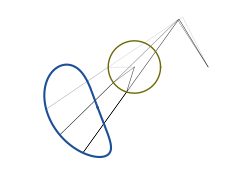
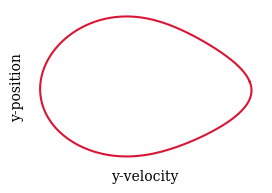
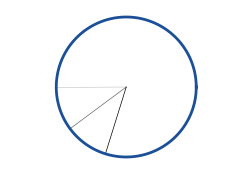
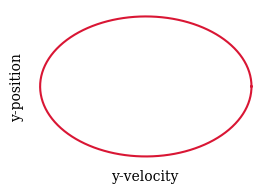

The matplotlib source for these figures, in order:
import numpy as np
import matplotlib.pyplot as plt
from matplotlib import rc

rc('font', family='serif')

def calcAngles(theta1):
	'''Takes input link angle, performs 4 bar kinematics calcs and returns angles of all links'''
	theta = np.zeros(4)
	theta[0] = 0
	theta[1] = theta1

	Alpha = 2.*L[0]*L[3] * np.cos(theta[0]) - 2.*L[1]*L[3]*np.cos(theta[1])
	Beta  = 2.*L[0]*L[3] * np.sin(theta[0]) - 2.*L[1]*L[3]*np.sin(theta[1])
	Gamma = (L[0]**2 + L[1]**2 + L[3]**2 - L[2]**2 - 2.*L[0]*L[1]*np.cos(theta[0]) * np.cos(theta[1])
																	   - 2.*L[0]*L[1]*np.sin(theta[0]) * np.sin(theta[1]))
	Delta = np.arctan2(Beta,Alpha)

	theta[3] = Delta + np.arccos(-1*Gamma/np.sqrt(Alpha**2 + Beta**2))
	theta[2] = (np.arctan2(L[0]*np.sin(theta[0]) + L[3]*np.sin(theta[3]) - L[1]*np.sin(theta[1]),
						L[0]*np.cos(theta[0]) + L[3]*np.cos(theta[3]) - L[1]*np.cos(theta[1])))
	return theta

def calcPos(theta):
	Pos = np.zeros((5,2))
	Opos = np.zeros((1,2))
	'''Returns x,y coordinates of Joints O,A,B,C and Foot Connection of four bar given position of point O'''
	Pos[0,:] =  Opos
	Pos[1,:] =  Opos + np.array([L[1]*np.cos(theta[1]), L[1]*np.sin(theta[1])]) #A
	Pos[2,:] = (Opos + np.array([L[0]*np.cos(theta[0]), L[0]*np.sin(theta[0])]) 
							   + np.array([L[3]*np.cos(theta[3]), L[3]*np.sin(theta[3])])) #B
	Pos[3,:] =  Opos + np.array([L[0]*np.cos(theta[0]), L[0]*np.sin(theta[0])]) #C
	Pos[4,:] = (Opos + np.array([L[1]*np.cos(theta[1]), L[1]*np.sin(theta[1])])
							   + np.array([L[4]*np.cos(theta[2] + np.pi), L[4]*np.sin(theta[2] + np.pi)]))   #F
	return Pos

def calcAngSpeeds(theta):
	'''Solves system of equations and returns angular speeds given input link speed omega1'''
	omega = np.zeros(4)
	omega[1] = 70.
	omega[0] = 0.

	A = np.array([[-1*L[3]*np.sin(theta[3]),    L[2]*np.sin(theta[2])],
					 [L[3]*np.cos(theta[3]), -1*L[2]*np.cos(theta[2])]])
	b = ( np.array([[-1*L[1]*np.sin(theta[1])],
					   [L[1]*np.cos(theta[1])]]) * omega[1]
		+ np.array([[-1*L[0]*np.sin(theta[0])],
					   [L[0]*np.cos(theta[0])]]) * omega[0])
	omega32 = np.linalg.solve(A,b)
	omega[3] = omega32[0]
	omega[2] = omega32[1]

	return omega

def calcSpeed(theta,omega):
	'''Returns x,y speeds of Joints O,A,B,C and Foot Connection of four bar given speed of point O'''
	jointSpeed = np.zeros((5,2))
	Ospeed = np.zeros((1,2))
	jointSpeed[0,:] = Ospeed
	jointSpeed[1,:] = Ospeed + np.array([-1*L[1] * np.sin(theta[1]), L[1] * np.cos(theta[1])])*omega[1] #A
	jointSpeed[2,:] = Ospeed + np.array([-1*L[0] * np.sin(theta[0]), L[0] * np.cos(theta[0])])*omega[0]+ np.array([-1*L[3] * np.sin(theta[3]), L[3] * np.cos(theta[3])])*omega[3] #B
	jointSpeed[3,:] = Ospeed + np.array([-1*L[0] * np.sin(theta[0]), L[0] * np.cos(theta[0])])*omega[0]#C
	jointSpeed[4,:] = Ospeed + (np.array([-1*L[1]*np.sin(theta[1]),  L[1]*np.cos(theta[1])		  ])*omega[1]
								  +  np.array([-1*L[4]*np.sin(theta[2] + np.pi), L[4]*np.cos(theta[2] + np.pi)])*omega[2]) #F
	return jointSpeed

L = [0.0615, 0.0218, 0.0748, 0.0468, 0.0624]
i = 0

plt.figure(num = 1, figsize = (3,2))
plt.axes(frameon=False)
plt.gca().axes.get_xaxis().set_visible(False)
plt.gca().axes.get_yaxis().set_visible(False)
footPts = np.empty((360,2))
footSpeed = np.empty((360,2))
for theta1 in np.linspace(0,2*np.pi,360):
	theta = calcAngles(theta1)
	omega = calcAngSpeeds(theta)
	O, A, B, C, F  = calcPos(theta)
	_, _, _, _, Fs = calcSpeed(theta,omega)
	footPts[i,:] = F
	footSpeed[i,:] = Fs
	
	if i == 180 or i == 180+36 or i == 180 + 72:
		legPts = np.array([O, A, F, B, C])
		plt.plot(legPts[:,0],legPts[:,1],'k',lw = 0.3, color = str((252. - i)/90.))
	i += 1

#plot foot path
plt.plot(footPts[:,0],footPts[:,1],color = '#1B4F97', lw = 1.5)
r = 0.0218
theta = np.linspace(0,2*np.pi,360)
#plot input link
plt.plot(r*np.cos(theta),r*np.sin(theta),color = '#6D6803', lw = 1)
plt.axis('equal')
x1, x2, y1,y2 = plt.axis()
plt.savefig('leg.pdf', bbox_inches='tight')

plt.figure(num = 2, figsize = (3,2))
theta = np.linspace(0,2*np.pi,360)
plt.axes(frameon=False)
plt.gca().axes.set_xticks([])
plt.gca().axes.set_yticks([])
plt.xlabel('y-velocity')
plt.ylabel('y-position')
#plot phase diagram
plt.plot(footSpeed[:,1],footPts[:,1],color = '#D91634',lw = 1.5)
#plt.axis('equal')
plt.savefig('legspeed.pdf', bbox_inches='tight')

plt.figure(num = 3, figsize = (3,2))
theta = np.linspace(0,2*np.pi,360)
plt.axes(frameon=False)
plt.gca().axes.get_xaxis().set_visible(False)
plt.gca().axes.get_yaxis().set_visible(False)

r = .026
#plot foot path
i =0
for theta1 in np.linspace(0,2*np.pi,360):
	if i == 180 or i == 180+36 or i == 180 + 72:
		x = r*np.cos(theta1)
		y = r*np.sin(theta1)			
		plt.plot([0,x],[0,y],'k',lw = 0.5, color = str((252. - i)/90.))
	i += 1

plt.plot(r*np.cos(theta),r*np.sin(theta),color = '#1B4F97',lw = 2)
plt.axis('equal')
plt.savefig('leg2.pdf', bbox_inches='tight')

plt.figure(num = 4, figsize = (3,2))
theta = np.linspace(0,2*np.pi,360)
plt.axes(frameon=False)
plt.xlabel('y-velocity')
plt.ylabel('y-position')
plt.gca().axes.set_xticks([])
plt.gca().axes.set_yticks([])

plt.plot(70*r*np.cos(theta),r*np.sin(theta),color = '#D91634',lw = 1.5)
#plt.axis('equal')
plt.savefig('leg2speed.pdf', bbox_inches='tight')

